Dataset: LR (GitHub, omarbesbes/RUnet). Classes: berry, bird, dog, flower.

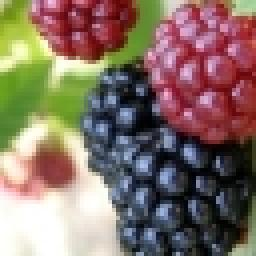
Label: berry

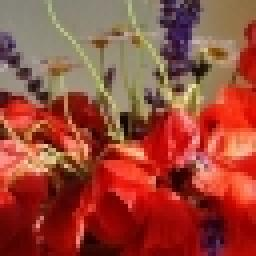
Label: flower

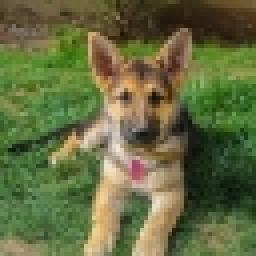
Label: dog

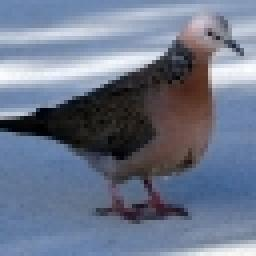
Label: bird

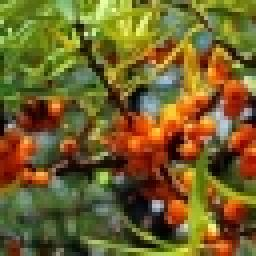
Label: berry

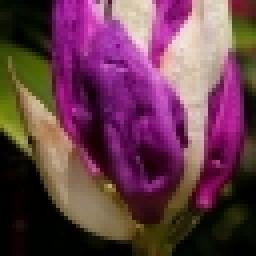
Label: flower
